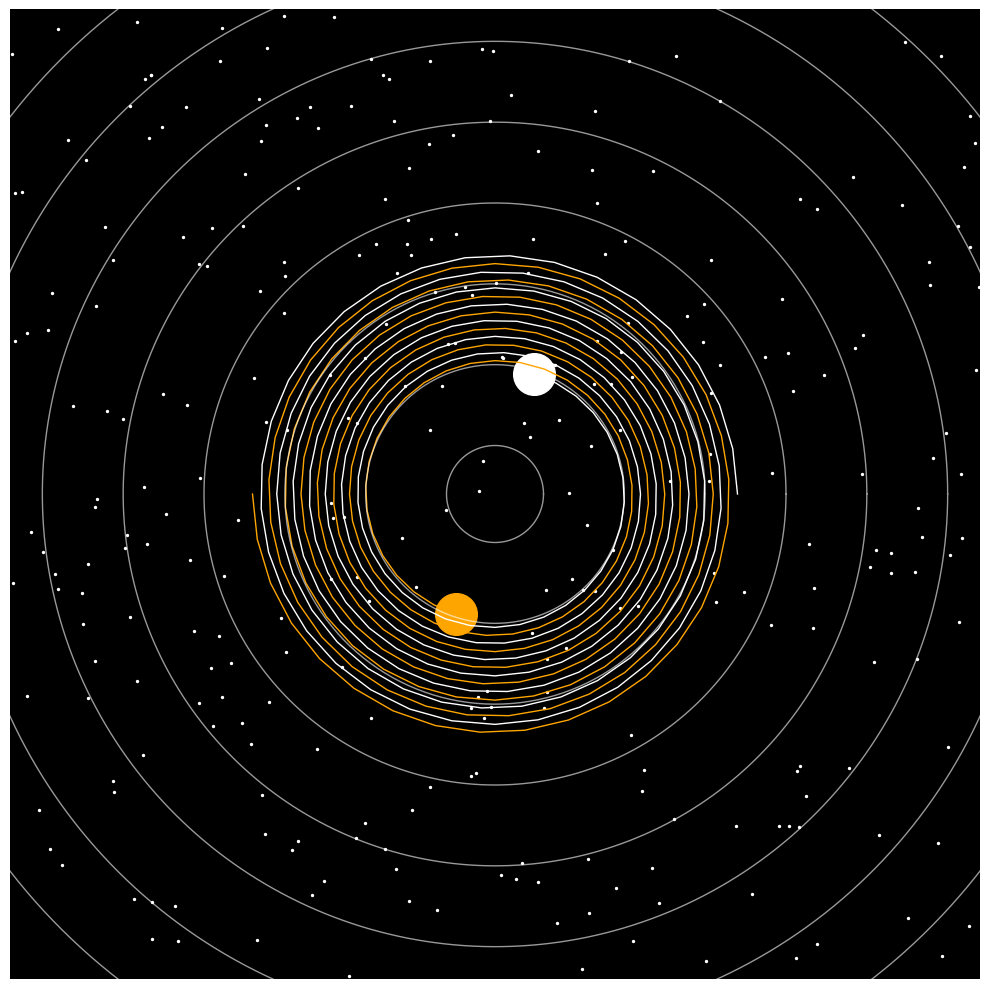

Python code for this plot: (Note: this script raises an exception after producing the figure.)
import numpy as np
import matplotlib.pyplot as plt
from matplotlib.animation import FuncAnimation
#import matplotlib.image as mpimg
#from PIL import Image
#forked from DEVBYSIMMI https://github.com/DevBySimmi/Gravitational-Waves-Strain, modified by morgan thomas

fig = plt.figure(figsize=(10, 10))
# ORBIT PANEL


ax1 = plt.subplot(1, 1, 1)

#ax1.imshow(res)



ax1.set_facecolor("black")
ax1.axis("off")
ax1.add_artist(ax1.patch)
ax1.patch.set_zorder(-1)

ax1.set_xlim(-12,12)
ax1.set_ylim(-12,12)


ax1.set_aspect('equal')

# Stars this is optional.

np.random.seed(84)

stars_x = np.random.uniform(-12,12,300)
stars_y = np.random.uniform(-12,12,300)

ax1.scatter(
    stars_x,
    stars_y,
    s=2,
    color='white'
)

# Black holes

bh1, = ax1.plot(
    [],
    [],
    'o',
    color = 'white',
    markersize=30

)

bh2, = ax1.plot(
    [],
    [],
    'o',
    color = 'orange',
    markersize=30
)


# Trails

trail1, = ax1.plot(
    [],
    [],
    'white',
    lw=1
)

trail2, = ax1.plot(
    [],
    [],
    'orange',
    lw=1
)

# Ripple waves

num_ripples = 20

ripples = []

for _ in range(num_ripples):

    ripple, = ax1.plot(
        [],
        [],
        color='white',
        lw=1,
        alpha=0.6
    )

    ripples.append(ripple)

theta_circle = np.linspace(
    0,
    2*np.pi,
    300
)

#ripple after merge




#Animation for just the inspiral
X1=[]
Y1=[]

X2=[]
Y2=[]

frames = 500


# ANIMATION

def update(frame):

    progress = frame / frames

    radius = 6*(1-progress)

    theta = progress * 30*np.pi #changes the orbit of the blackholes and velocity

    x1 = radius*np.cos(theta)
    y1 = radius*np.sin(theta)

    x2 = -x1
    y2 = -y1

    # Black holes

    bh1.set_data([x1],[y1])
    bh2.set_data([x2],[y2])

    # Trails

    X1.append(x1)
    Y1.append(y1)

    X2.append(x2)
    Y2.append(y2)

    trail1.set_data(
        X1,
        Y1
    )

    trail2.set_data(
        X2,
        Y2
    )

    # Gravitational wave ripples

    for i, ripple in enumerate(ripples):

        r = (frame*0.08) - i*2 #effects the speed of the ripples

        if r > 0:

            x_r = r*np.cos(theta_circle)
            y_r = r*np.sin(theta_circle)

            ripple.set_data(
                x_r,
                y_r
                )

    return (
        bh1,
        bh2,
        trail1,
        trail2,
        *ripples
        )

ani = FuncAnimation(
    fig,
    update,
    frames=frames,
    interval=20,
    blit=True
)

plt.tight_layout()
# saves the animation to your desktop
ani.save('growingCoil.mp4', writer = 'ffmpeg', fps = 30)
plt.show()
